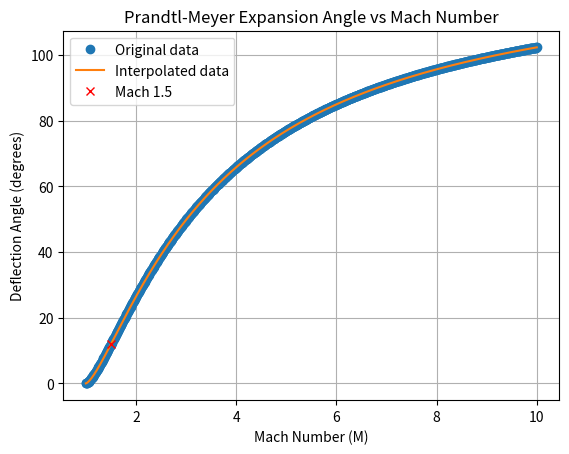

Recreate this plot in Python.
import numpy as np
import matplotlib.pyplot as plt
from scipy.interpolate import interp1d

gamma = 1.4

def prendtl_meyer(M):
    k1 = (gamma + 1) / (gamma - 1)
    k2 = (gamma - 1) / (gamma + 1)
    deflection_angle = np.sqrt(k1) * np.arctan(np.sqrt(k2 * ((M**2) - 1))) - np.arctan(np.sqrt(M**2 - 1))  
    return np.degrees(deflection_angle)  # Convert to degrees

M = np.linspace(1, 10, 1000)  # Typically, M should start from 1 since Prandtl-Meyer function is defined for supersonic flows
deflections = [prendtl_meyer(m) for m in M]

# Create the interpolation function
interpolation_func = interp1d(M, deflections, kind='cubic')

# Example: Find the angle of deflection at a specific Mach number
specific_mach_number = 1.5
specific_deflection_angle = interpolation_func(specific_mach_number)

print(f"The angle of deflection at Mach {specific_mach_number} is {specific_deflection_angle:.6f} degrees.")

# Generate new Mach numbers for interpolation
M_new = np.linspace(1, 10, 5000)
deflections_new = interpolation_func(M_new)

# Plotting the original and interpolated data
plt.plot(M, deflections, 'o', label='Original data')
plt.plot(M_new, deflections_new, '-', label='Interpolated data')
plt.plot(specific_mach_number, specific_deflection_angle, 'rx', label=f'Mach {specific_mach_number}')
plt.xlabel('Mach Number (M)')
plt.ylabel('Deflection Angle (degrees)')
plt.title('Prandtl-Meyer Expansion Angle vs Mach Number')
plt.legend()
plt.grid(True)
plt.show()
